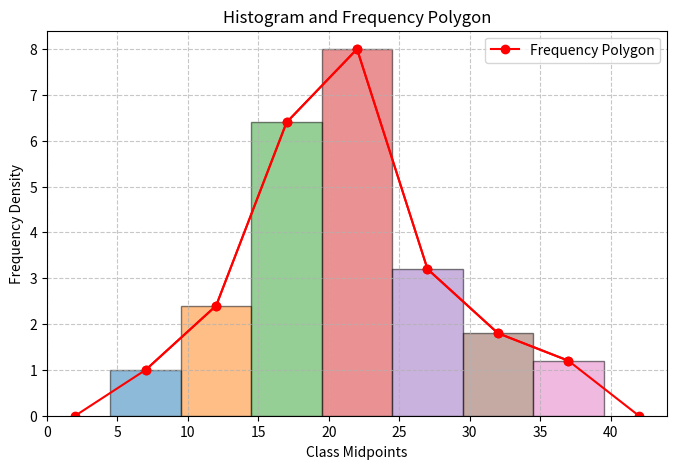

The script that saved this image:
import matplotlib.pyplot as plt
import numpy as np

# Given data
classes = [(5, 9), (10, 14), (15, 19), (20, 24), (25, 29), (30, 34), (35, 39)]
frequencies = [5, 12, 32, 40, 16, 9, 6]
class_width = 5

# Calculate class boundaries
boundaries = [(c[0] - 0.5, c[1] + 0.5) for c in classes]

# Calculate midpoints
midpoints = [(c[0] + c[1]) / 2 for c in classes]

# Calculate frequency densities (heights of histogram bars)
heights = [f / class_width for f in frequencies]

# Plot histogram
plt.figure(figsize=(8, 5))
for i, (boundary, height) in enumerate(zip(boundaries, heights)):
    plt.bar(boundary[0], height, width=class_width, align='edge', edgecolor='black', alpha=0.5)

# Plot frequency polygon
plt.plot(midpoints, heights, marker='o', color='red', linestyle='-', label="Frequency Polygon")

# Extend the frequency polygon to the next lower and upper class midpoints (assuming frequency = 0)
extended_midpoints = [midpoints[0] - class_width] + midpoints + [midpoints[-1] + class_width]
extended_heights = [0] + heights + [0]
plt.plot(extended_midpoints, extended_heights, marker='o', color='red', linestyle='-')

# Labels and Title
plt.xlabel("Class Midpoints")
plt.ylabel("Frequency Density")
plt.title("Histogram and Frequency Polygon")
plt.legend()
plt.grid(True, linestyle="--", alpha=0.7)
plt.show()
